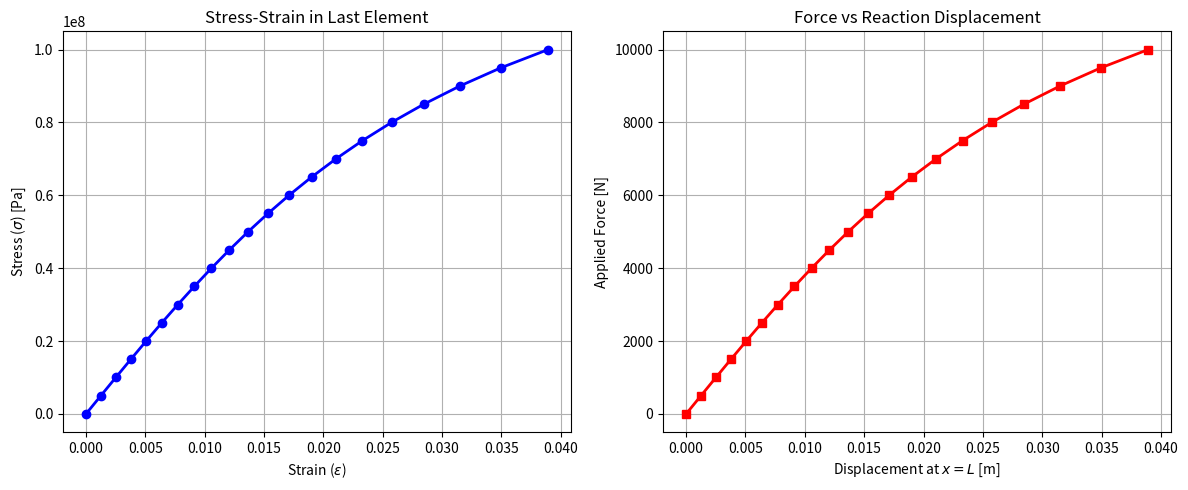

Here is the Python script that generated this plot:
import numpy as np
import matplotlib.pyplot as plt
from scipy.sparse import coo_matrix
from scipy.sparse.linalg import spsolve


def assemble_system_vectorized(u, L, A, E, m, n_elem):
    n_node = n_elem + 1
    le = L / n_elem
    detJ = le / 2.0
    invJ = 1.0 / detJ

    # Vectorized element node indices
    n1 = np.arange(n_elem)
    n2 = n1 + 1

    # Vectorized element displacements
    u1 = u[n1]
    u2 = u[n2]

    # B-matrix components (constant for C0 linear 1D elements)
    B1 = -0.5 * invJ
    B2 = 0.5 * invJ

    # Strain is calculated for all elements simultaneously
    strain = B1 * u1 + B2 * u2

    # 2-point Gauss Quadrature
    # (Since B is constant in a linear element, the loop just aggregates the weights)
    gauss_wts = np.array([1.0, 1.0])

    ke_00, ke_01, ke_10, ke_11 = (
        np.zeros(n_elem),
        np.zeros(n_elem),
        np.zeros(n_elem),
        np.zeros(n_elem),
    )
    fe_0, fe_1 = np.zeros(n_elem), np.zeros(n_elem)

    for gw in gauss_wts:
        stress = E * np.arctan(m * strain)
        Et = (E * m) / (1.0 + (m * strain) ** 2)

        # Vectorized stiffness integration
        factor = Et * A * detJ * gw
        ke_00 += B1 * B1 * factor
        ke_01 += B1 * B2 * factor
        ke_10 += B2 * B1 * factor
        ke_11 += B2 * B2 * factor

        # Vectorized internal force integration
        f_factor = stress * A * detJ * gw
        fe_0 += B1 * f_factor
        fe_1 += B2 * f_factor

    # Flatten indices and values for ultra-fast sparse COO assembly
    I = np.column_stack([n1, n1, n2, n2]).ravel()
    J = np.column_stack([n1, n2, n1, n2]).ravel()
    V = np.column_stack([ke_00, ke_01, ke_10, ke_11]).ravel()

    K_global = coo_matrix((V, (I, J)), shape=(n_node, n_node)).tocsr()

    # Fast assembly of global internal force vector using unbuffered addition
    f_int = np.zeros(n_node)
    np.add.at(f_int, n1, fe_0)
    np.add.at(f_int, n2, fe_1)

    return K_global, f_int


def solve_nonlinear_bar_vectorized(L, A, E, m, F_total, n_elem, n_steps):
    n_node = n_elem + 1
    force_steps = np.linspace(0, F_total, n_steps + 1)

    u = np.zeros(n_node)
    u_history, f_history = [0.0], [0.0]
    strain_history, stress_history = [0.0], [0.0]

    for step in range(1, n_steps + 1):
        F_ext = np.zeros(n_node)
        F_ext[-1] = force_steps[step]

        for _ in range(50):
            K_global, f_int = assemble_system_vectorized(u, L, A, E, m, n_elem)
            R = F_ext - f_int

            # Apply boundary condition (fixed at x=0) by slicing
            K_free = K_global[1:, 1:]
            R_free = R[1:]

            du_free = spsolve(K_free, R_free)
            u[1:] += du_free

            if np.linalg.norm(du_free) < 1e-6:
                break

        u_history.append(u[-1])
        f_history.append(force_steps[step])

        # Post-process stress/strain in the last element to satisfy assignment requirements
        le_last = L / n_elem
        strain_last = (-u[-2] + u[-1]) / le_last
        stress_last = E * np.arctan(m * strain_last)

        strain_history.append(strain_last)
        stress_history.append(stress_last)

    return u_history, f_history, strain_history, stress_history


if __name__ == "__main__":
    L, A, E, m, F_total = 1.0, 1e-4, 100e6, 40.0, 10000.0
    n_elem, n_steps = 1000, 20

    u_hist, f_hist, eps_hist, sig_hist = solve_nonlinear_bar_vectorized(
        L, A, E, m, F_total, n_elem, n_steps
    )

    fig, (ax1, ax2) = plt.subplots(1, 2, figsize=(12, 5))

    # Raw strings (r"") prevent Python escape sequence warnings
    ax1.plot(eps_hist, sig_hist, "b-o", linewidth=2)
    ax1.set_xlabel(r"Strain ($\epsilon$)")
    ax1.set_ylabel(r"Stress ($\sigma$) [Pa]")
    ax1.set_title("Stress-Strain in Last Element")
    ax1.grid(True)

    ax2.plot(u_hist, f_hist, "r-s", linewidth=2)
    ax2.set_xlabel(r"Displacement at $x=L$ [m]")
    ax2.set_ylabel("Applied Force [N]")
    ax2.set_title("Force vs Reaction Displacement")
    ax2.grid(True)

    plt.tight_layout()
    plt.show()
